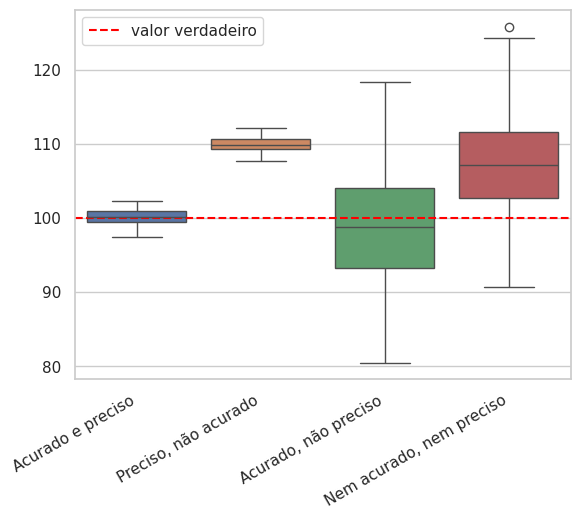

Reproduce this figure in Python.
import pandas as pd
import seaborn as sns
import matplotlib.pyplot as plt
from scipy import stats

sns.set_theme(style="whitegrid")


# Valor verdadeiro
verdadeiro = 100

cenarios = {
    'Acurado e preciso':       stats.norm.rvs(loc=100, scale=1,  size=50, random_state=0),
    'Preciso, não acurado':    stats.norm.rvs(loc=110, scale=1,  size=50, random_state=1),
    'Acurado, não preciso':    stats.norm.rvs(loc=100, scale=8,  size=50, random_state=2),
    'Nem acurado, nem preciso':stats.norm.rvs(loc=110, scale=8,  size=50, random_state=3),
}
df = pd.DataFrame(cenarios)
df.head()

sns.boxplot(data=df)
plt.axhline(verdadeiro, color='red', linestyle='--', label='valor verdadeiro')
plt.xticks(rotation=30, ha='right')
plt.legend();
